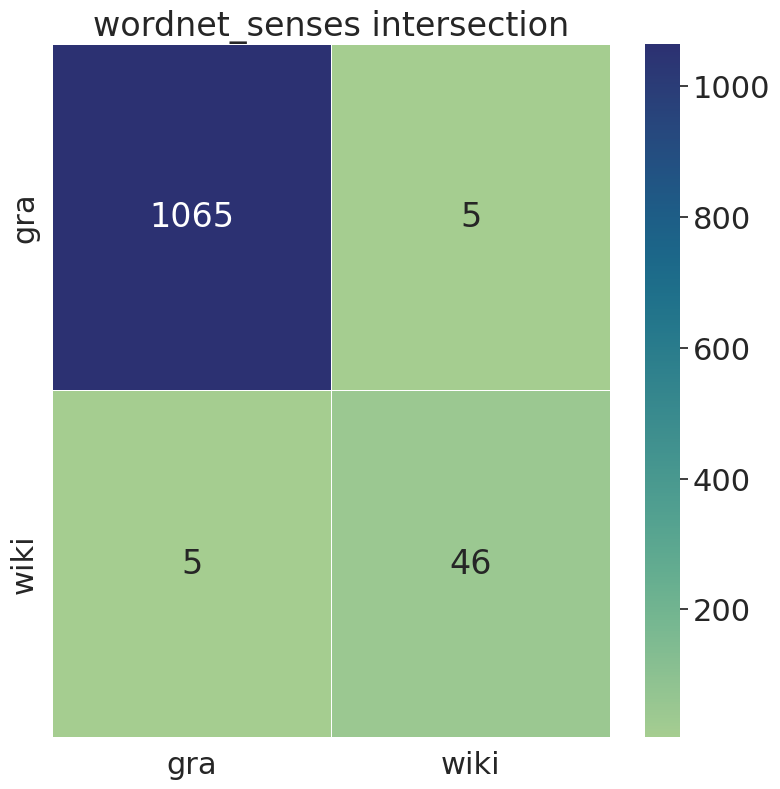

The table this chart was drawn from, first rows:
, gra, wiki
gra, 1065, 5
wiki, 5, 46
